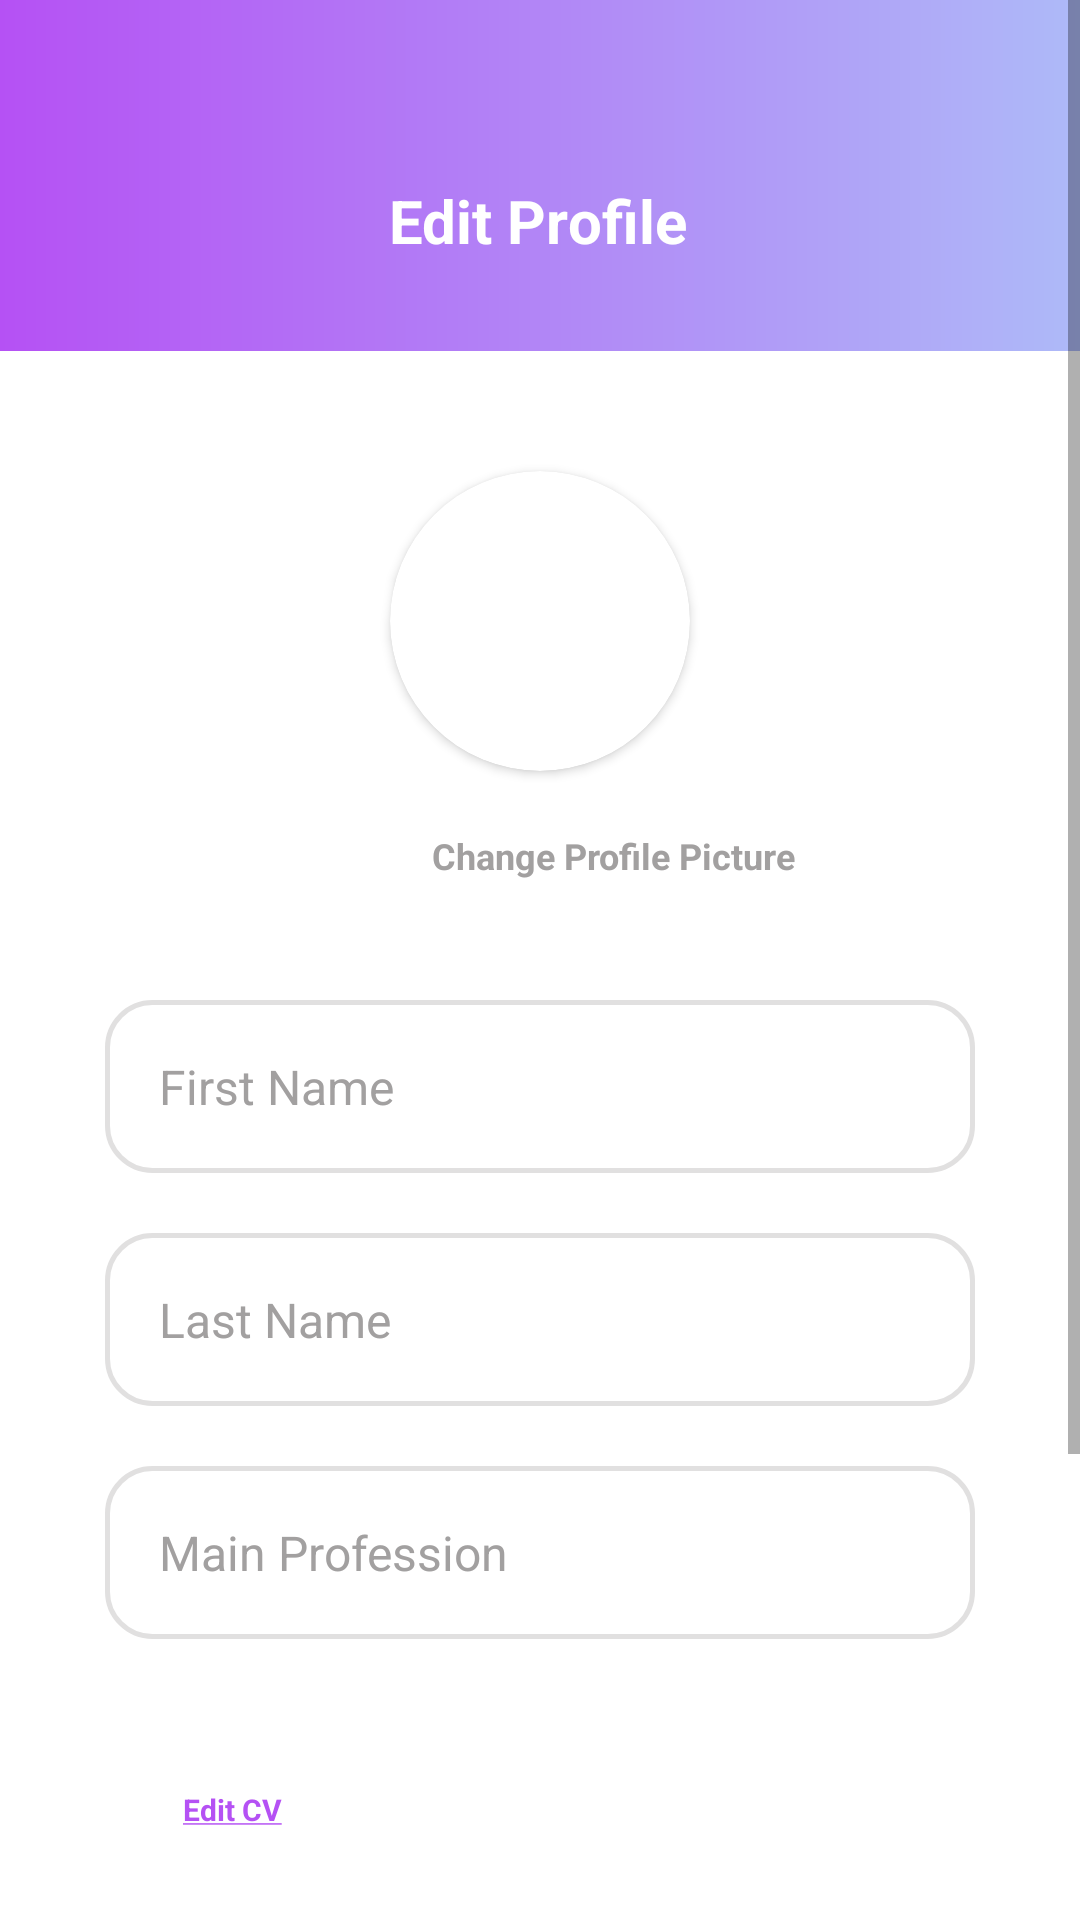

Reconstruct the res/layout file that produces this screen, plus the resources it refers to.
<!-- AndroidManifest.xml: activity theme Theme.AppCompat.Light.NoActionBar.FullScreen -->
<!-- res/layout/activity_edit_profile_user.xml -->
<?xml version="1.0" encoding="utf-8"?>
<ScrollView xmlns:android="http://schemas.android.com/apk/res/android"
    xmlns:app="http://schemas.android.com/apk/res-auto"
    xmlns:tools="http://schemas.android.com/tools"
    android:layout_width="match_parent"
    android:layout_height="match_parent"
    android:background="#F8F7F7">

    <androidx.constraintlayout.widget.ConstraintLayout

        android:id="@+id/editProfUserConstLayout"
        android:layout_width="match_parent"
        android:layout_height="wrap_content"
        android:background="@color/whiteColor"
        tools:context=".ui.activities.edit_profiles.EditProfileUserActivity">


        <androidx.constraintlayout.widget.ConstraintLayout
            android:id="@+id/HeaderPU"
            android:layout_width="match_parent"
            android:layout_height="wrap_content"
            android:background="@drawable/header"
            app:layout_constraintEnd_toEndOf="parent"
            app:layout_constraintStart_toStartOf="parent"
            app:layout_constraintTop_toTopOf="parent">


            <TextView
                android:id="@+id/titlePU"
                android:layout_width="wrap_content"
                android:layout_height="wrap_content"
                android:layout_marginTop="60dp"
                android:layout_marginBottom="30dp"
                android:text="Edit Profile"
                android:textColor="@color/whiteColor"
                android:textSize="20sp"
                android:textStyle="bold"
                app:layout_constraintBottom_toBottomOf="parent"
                app:layout_constraintEnd_toEndOf="parent"
                app:layout_constraintHorizontal_bias="0.498"
                app:layout_constraintStart_toStartOf="parent"
                app:layout_constraintTop_toTopOf="parent"
                app:layout_constraintVertical_bias="0.0" />

            <ImageView
                android:id="@+id/backPU"
                android:layout_width="wrap_content"
                android:layout_height="wrap_content"
                android:layout_marginStart="30dp"
                android:layout_marginTop="60dp"
                android:layout_marginEnd="371dp"
                app:layout_constraintEnd_toEndOf="parent"
                app:layout_constraintHorizontal_bias="0.0"
                app:layout_constraintStart_toStartOf="parent"
                app:layout_constraintTop_toTopOf="parent"
                app:srcCompat="@drawable/ic_back" />

        </androidx.constraintlayout.widget.ConstraintLayout>


        <androidx.cardview.widget.CardView
            android:id="@+id/imageLayoutPU"
            android:layout_width="100dp"
            android:layout_height="100dp"
            android:layout_centerHorizontal="true"
            android:layout_marginTop="40dp"
            app:cardBackgroundColor="#FFFFFF"
            app:cardCornerRadius="60dp"
            app:layout_constraintEnd_toEndOf="parent"
            app:layout_constraintStart_toStartOf="parent"
            app:layout_constraintTop_toBottomOf="@+id/HeaderPU">

            <ImageView
                android:id="@+id/ImageViewPU"
                android:layout_width="match_parent"
                android:layout_height="match_parent"
                android:scaleType="centerCrop"
                app:layout_constraintBottom_toBottomOf="parent"
                app:layout_constraintEnd_toEndOf="parent"
                app:layout_constraintHorizontal_bias="1.0"
                app:layout_constraintStart_toStartOf="parent"
                app:layout_constraintTop_toTopOf="parent"
                app:layout_constraintVertical_bias="0.0"
                app:srcCompat="@drawable/mays" />
        </androidx.cardview.widget.CardView>


        <TextView
            android:id="@+id/chngPicPU"
            android:layout_width="wrap_content"
            android:layout_height="wrap_content"
            android:layout_marginStart="144dp"
            android:layout_marginTop="20dp"
            android:layout_marginEnd="145dp"
            android:text="Change Profile Picture"
            android:textColor="@color/lightGrayColor"
            android:textSize="12dp"
            android:textStyle="bold"
            app:layout_constraintEnd_toEndOf="parent"
            app:layout_constraintHorizontal_bias="0.0"
            app:layout_constraintStart_toStartOf="parent"
            app:layout_constraintTop_toBottomOf="@+id/imageLayoutPU" />

        <EditText
            android:id="@+id/fNPU"
            android:layout_width="0dp"
            android:layout_height="wrap_content"
            android:layout_marginStart="35dp"
            android:layout_marginTop="40dp"
            android:layout_marginEnd="35dp"
            android:background="@drawable/round_label2"
            android:ems="10"
            android:hint="First Name"
            android:inputType="text"
            android:padding="18dp"
            android:selectAllOnFocus="false"
            android:textColor="@color/lightGrayColor"
            android:textColorHint="@color/lightGrayColor"
            android:textSize="16dp"
            app:layout_constraintEnd_toEndOf="parent"
            app:layout_constraintHorizontal_bias="1.0"
            app:layout_constraintStart_toStartOf="parent"
            app:layout_constraintTop_toBottomOf="@+id/chngPicPU" />


        <EditText
            android:id="@+id/lNPU"
            android:layout_width="0dp"
            android:layout_height="wrap_content"
            android:layout_marginStart="35dp"
            android:layout_marginTop="20dp"
            android:layout_marginEnd="35dp"
            android:background="@drawable/round_label2"
            android:ems="10"
            android:hint="Last Name"
            android:inputType="text"
            android:padding="18dp"
            android:selectAllOnFocus="false"
            android:textColor="@color/lightGrayColor"
            android:textColorHint="@color/lightGrayColor"
            android:textSize="16dp"
            app:layout_constraintEnd_toEndOf="parent"
            app:layout_constraintHorizontal_bias="1.0"
            app:layout_constraintStart_toStartOf="parent"
            app:layout_constraintTop_toBottomOf="@+id/fNPU" />

        <EditText
            android:id="@+id/professionPU"
            android:layout_width="0dp"
            android:layout_height="wrap_content"
            android:layout_marginStart="35dp"
            android:layout_marginTop="20dp"
            android:layout_marginEnd="35dp"
            android:background="@drawable/round_label2"
            android:ems="10"
            android:hint="Main Profession"
            android:inputType="text"
            android:padding="18dp"
            android:selectAllOnFocus="false"
            android:textColor="@color/lightGrayColor"
            android:textColorHint="@color/lightGrayColor"
            android:textSize="16dp"
            app:layout_constraintEnd_toEndOf="parent"
            app:layout_constraintHorizontal_bias="1.0"
            app:layout_constraintStart_toStartOf="parent"
            app:layout_constraintTop_toBottomOf="@+id/lNPU" />

        <TextView
            android:id="@+id/CVPU"
            android:layout_width="wrap_content"
            android:layout_height="wrap_content"
            android:layout_marginStart="35dp"
            android:layout_marginTop="50dp"
            android:text="@string/Edit_CV"
            android:textColor="@color/purpleColor"
            android:textSize="10sp"
            android:textStyle="bold"
            app:layout_constraintEnd_toEndOf="parent"
            app:layout_constraintHorizontal_bias="0.089"
            app:layout_constraintStart_toStartOf="parent"
            app:layout_constraintTop_toBottomOf="@+id/professionPU" />


        <Button
            android:id="@+id/SavePU"
            android:layout_width="wrap_content"
            android:layout_height="40dp"
            android:layout_marginStart="53dp"
            android:layout_marginTop="75dp"
            android:layout_marginEnd="45dp"
            android:layout_marginBottom="120dp"
            android:background="@drawable/round_button"
            android:backgroundTint="@color/purpleColor"
            android:padding="14dp"
            android:text="Save changes"
            android:textColor="@color/whiteColor"
            android:textSize="10dp"
            android:textStyle="normal"
            app:layout_constraintBottom_toBottomOf="parent"
            app:layout_constraintEnd_toEndOf="parent"
            app:layout_constraintHorizontal_bias="1.0"
            app:layout_constraintStart_toStartOf="parent"
            app:layout_constraintTop_toBottomOf="@+id/CVPU"
            app:layout_constraintVertical_bias="0.0" />

    </androidx.constraintlayout.widget.ConstraintLayout>


</ScrollView>
<!-- resources referenced by this layout -->
<resources>
  <color name="lightGrayColor">#A2A0A0</color>
  <color name="purpleColor">#B551F4</color>
  <color name="whiteColor">#FFFFFF</color>
  <!-- drawable header (drawable) -->
  <?xml version="1.0" encoding="utf-8"?>
  <shape xmlns:android="http://schemas.android.com/apk/res/android"
      android:shape="rectangle" >
  
      <gradient
          android:angle="180"
          android:endColor="@color/purpleColor"
          android:startColor="@color/blueColor"
          android:type="linear" />
  
  </shape>
  <!-- drawable ic_back (drawable) -->
  <vector android:height="24dp" android:viewportHeight="512"
      android:viewportWidth="512" android:width="24dp" xmlns:android="http://schemas.android.com/apk/res/android">
      <path android:fillColor="@color/whiteColor" android:pathData="M492,236H68.442l70.164,-69.824c7.829,-7.792 7.859,-20.455 0.067,-28.284c-7.792,-7.83 -20.456,-7.859 -28.285,-0.068l-104.504,104c-0.007,0.006 -0.012,0.013 -0.018,0.019c-7.809,7.792 -7.834,20.496 -0.002,28.314c0.007,0.006 0.012,0.013 0.018,0.019l104.504,104c7.828,7.79 20.492,7.763 28.285,-0.068c7.792,-7.829 7.762,-20.492 -0.067,-28.284L68.442,276H492c11.046,0 20,-8.954 20,-20C512,244.954 503.046,236 492,236z"/>
  </vector>
  <!-- drawable mays: png bitmap (drawable, 261645 bytes) -->
  <!-- drawable round_button (drawable) -->
  <?xml version="1.0" encoding="utf-8"?>
  <shape
      xmlns:android="http://schemas.android.com/apk/res/android">
  
      <solid
          android:color="@color/whiteColor" />
  
      <stroke
          android:width="0.2dp"
          android:color="#D5D5D5" />
  
      <corners
          android:radius="70dp"/>
  
  </shape>
  <!-- drawable round_label2 (drawable) -->
  <?xml version="1.0" encoding="utf-8"?>
  <shape xmlns:android="http://schemas.android.com/apk/res/android"
      android:shape="rectangle">
  
      <solid android:color="#23FFFCFC" />
      <stroke
          android:width="1.5dp"
          android:color="#E1E0E0" />
      <corners android:radius="15dp"/>
  </shape>
  <string name="Edit_CV"><u>Edit CV</u></string>
  <style name="Theme.AppCompat.Light.NoActionBar.FullScreen" parent="@style/Theme.AppCompat.Light.NoActionBar">
          <item name="android:windowNoTitle">true</item>
          <item name="android:windowActionBar">false</item>
          <item name="android:windowFullscreen">false</item>
          <item name="android:windowLightStatusBar">true</item>
          <item name="android:windowTranslucentStatus">true</item>
          <item name="android:navigationBarColor">@color/whiteColor</item>
          <item name="android:windowLightNavigationBar">true</item>
      </style>
  <color name="blueColor">#AEBAF8</color>
</resources>
